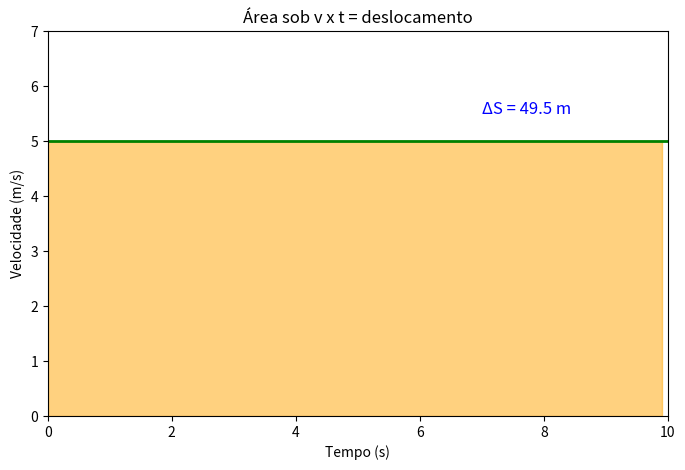

Reproduce this figure in Python.
import numpy as np
import matplotlib.pyplot as plt
from matplotlib.animation import FuncAnimation, PillowWriter

v = 5
t_final = 10
frames = 100  # normal frames
pause_duration = 20  # number of extra frames to pause

fig, ax = plt.subplots(figsize=(8,5))
ax.set_xlim(0, t_final)
ax.set_ylim(0, v + 2)
ax.set_xlabel("Tempo (s)")
ax.set_ylabel("Velocidade (m/s)")
ax.set_title("Área sob v x t = deslocamento")

linha_v, = ax.plot([0, t_final], [v, v], color='green', lw=2)
texto = ax.text(0.7*t_final, v+0.5, "", fontsize=12, color='blue')

# -----------------------------
# Create frames list with pause
# -----------------------------
frame_list = list(range(frames // 2)) + [frames // 2] * pause_duration + list(range(frames // 2, frames))

def animate(i):
    t_atual = t_final * i / frames

    # Remove previous PolyCollections
    for coll in ax.collections[:]:
        coll.remove()
    
    # Draw area
    ax.fill_between([0, t_atual], 0, v, color='orange', alpha=0.5)
    
    # Update text
    delta_s = v * t_atual
    texto.set_text(f"ΔS = {delta_s:.1f} m")
    
    return ax.collections + [texto]

ani = FuncAnimation(fig, animate, frames=frame_list, interval=100, blit=False)
writer = PillowWriter(fps=5)
ani.save("area_velocidade_mru_pause.gif", writer=writer)
plt.show()
